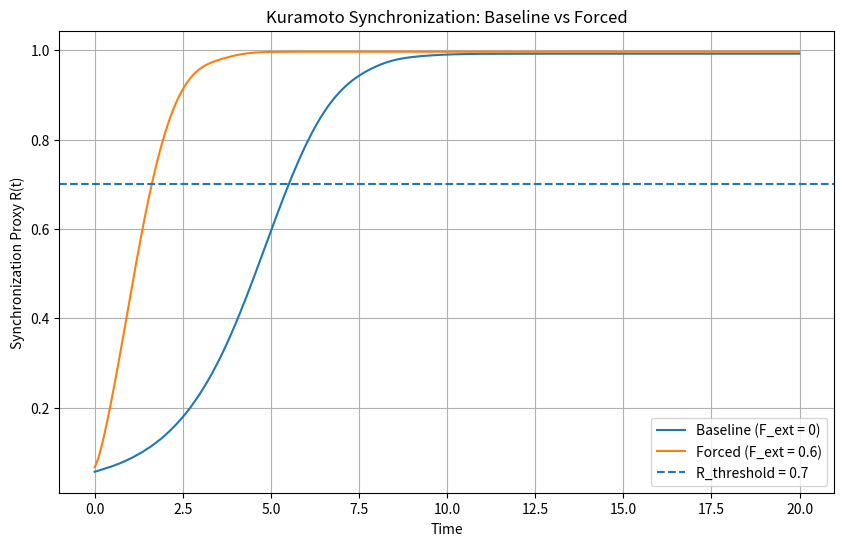

Reproduce this figure in Python.
import numpy as np
import matplotlib.pyplot as plt

# ------------------------------------------------------------
# Plot Kuramoto Simulation Results for EDS/EDC
# ------------------------------------------------------------
# This script reproduces baseline and forced synchronization
# and visualizes R(t), the operational proxy for coordinated
# structural coherence C(t).
#
# In the EDS framework:
#
# C(t) does not represent simple synchronization alone.
#
# C(t) represents:
# - coordinated subsystem dynamics
# - retained structural coherence
# - synchronized operational continuity
# - regenerative alignment of interacting components
#
# R(t) is used here as an experimentally measurable proxy
# for the synchronization component of C(t).
# ------------------------------------------------------------

N = 300
T = 20.0
dt = 0.01
steps = int(T / dt)

K = 1.2
eta = 0.04

F_ext_baseline = 0.0
F_ext_forced = 0.6
omega_ext = 1.0

np.random.seed(42)

omega = np.random.normal(
    loc=1.0,
    scale=0.15,
    size=N
)


def order_parameter(phi):
    """
    Kuramoto global order parameter.

    R(t) ∈ [0, 1]

    R → 1 :
        strong phase synchronization

    R → 0 :
        incoherent regime

    In EDS/EDC:
        R(t) serves as an operationally measurable
        synchronization proxy for C(t).
    """
    return np.abs(np.mean(np.exp(1j * phi)))


def run_simulation(F_ext):
    """
    Run Kuramoto synchronization simulation.

    Parameters
    ----------
    F_ext : float
        External coherent forcing amplitude.

    Returns
    -------
    np.ndarray
        Time series of R(t).
    """

    phi = np.random.uniform(0, 2 * np.pi, N)

    R_values = []

    for step in range(steps):

        t = step * dt

        # ----------------------------------------------------
        # Coupling dynamics
        # ----------------------------------------------------

        phase_diff = phi[None, :] - phi[:, None]

        coupling = np.sum(
            np.sin(phase_diff),
            axis=1
        ) / N

        # ----------------------------------------------------
        # External coherent forcing
        # ----------------------------------------------------

        forcing = F_ext * np.sin(
            omega_ext * t - phi
        )

        # ----------------------------------------------------
        # Stochastic noise
        # ----------------------------------------------------

        noise = eta * np.random.randn(N)

        # ----------------------------------------------------
        # Full phase dynamics
        # ----------------------------------------------------

        dphi = (
            omega
            + K * coupling
            + forcing
            + noise
        )

        phi = phi + dphi * dt

        # ----------------------------------------------------
        # Record synchronization metric
        # ----------------------------------------------------

        R_values.append(order_parameter(phi))

    return np.array(R_values)


# ------------------------------------------------------------
# Run simulations
# ------------------------------------------------------------

baseline = run_simulation(F_ext_baseline)

forced = run_simulation(F_ext_forced)

time = np.arange(steps) * dt

# ------------------------------------------------------------
# Plot results
# ------------------------------------------------------------

plt.figure(figsize=(10, 6))

plt.plot(
    time,
    baseline,
    label="Baseline (F_ext = 0)"
)

plt.plot(
    time,
    forced,
    label="Forced (F_ext = 0.6)"
)

plt.axhline(
    0.7,
    linestyle="--",
    label="R_threshold = 0.7"
)

plt.xlabel("Time")

plt.ylabel("Synchronization Proxy R(t)")

plt.title(
    "Kuramoto Synchronization: Baseline vs Forced"
)

plt.legend()

plt.grid(True)

plt.savefig(
    "kuramoto_results.png",
    dpi=300
)

plt.show()

print("Plot saved as kuramoto_results.png")
